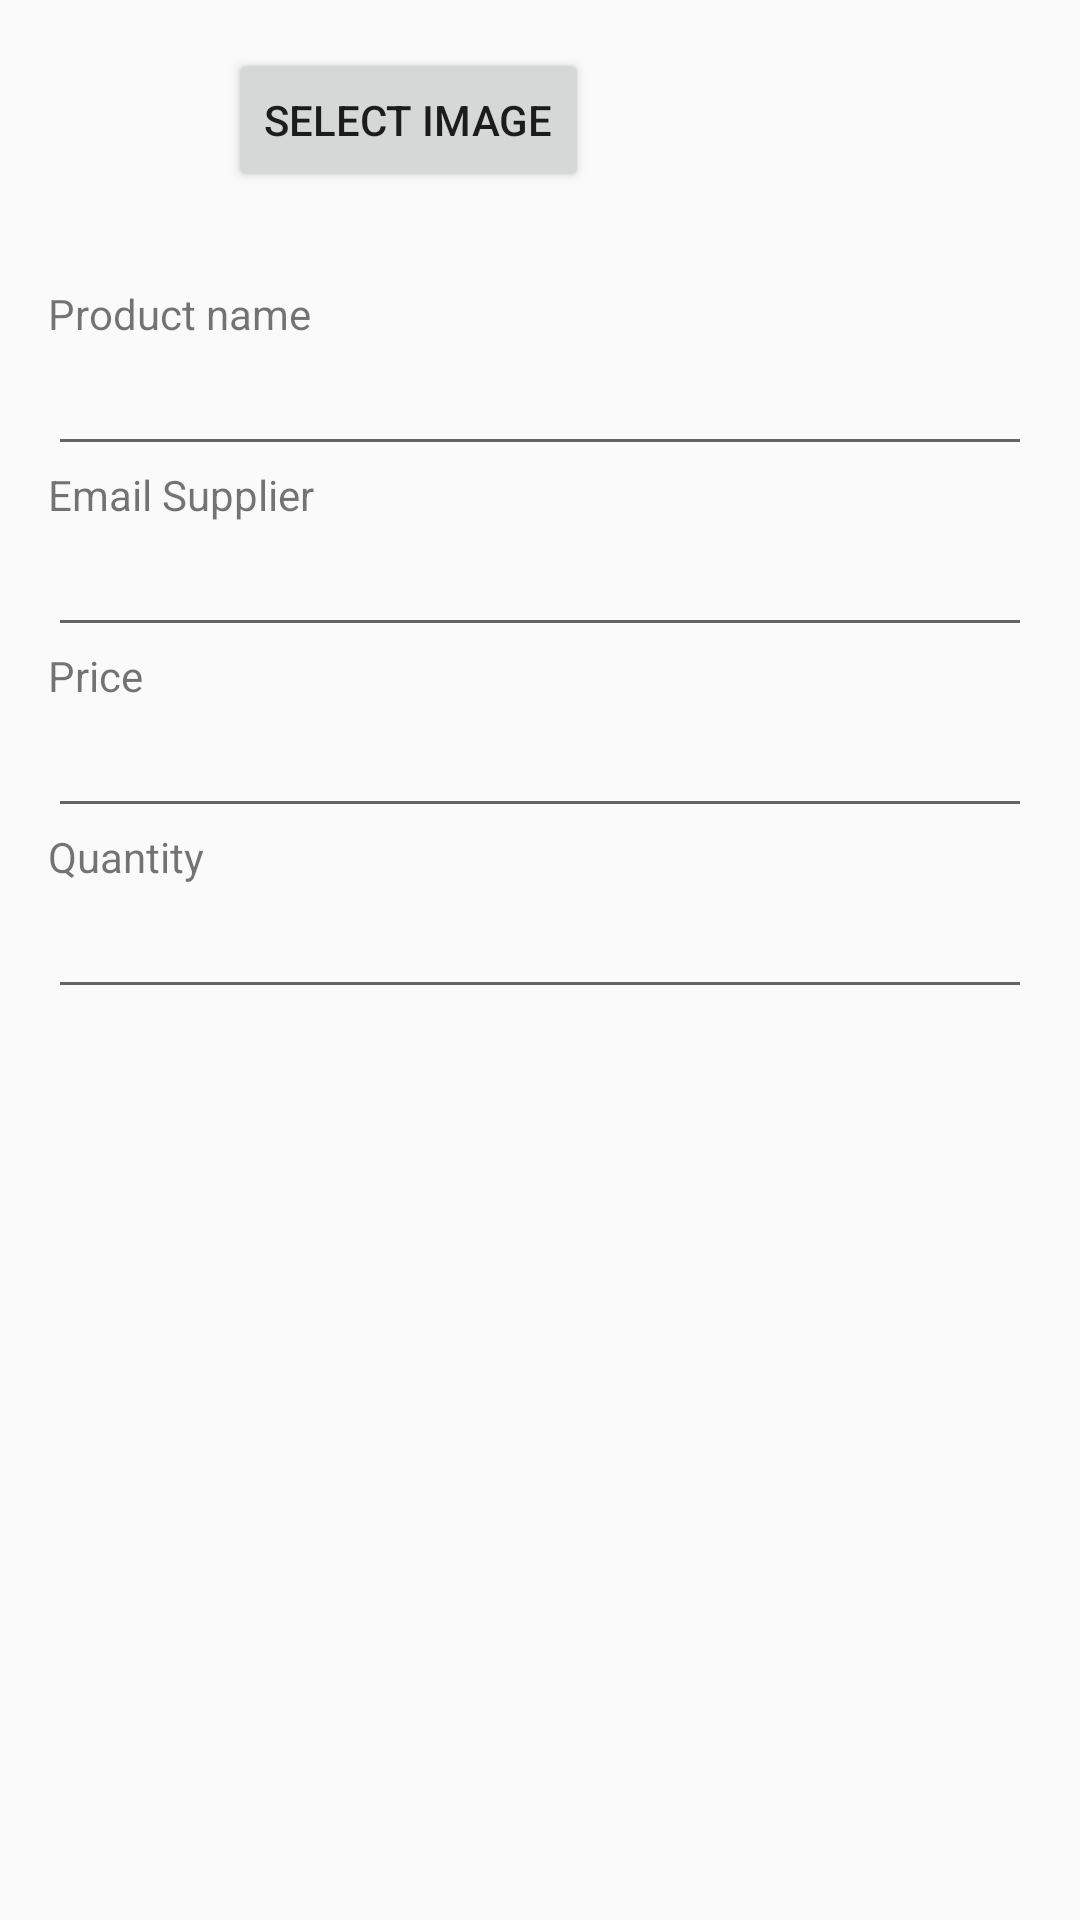

Here is an Android app screen rendered from its layout file. Give the layout XML and the strings, colors and styles it references.
<!-- AndroidManifest.xml: application theme Theme.AppCompat.Light -->
<!-- res/layout/new_product.xml -->
<?xml version="1.0" encoding="utf-8"?>
<LinearLayout xmlns:android="http://schemas.android.com/apk/res/android"
    android:id="@+id/edit_name"
    android:layout_width="wrap_content"
    android:layout_height="wrap_content"
    android:layout_gravity="center"
    android:orientation="vertical"
    android:padding="@dimen/activity_default_padding">

    <LinearLayout
        android:layout_width="wrap_content"
        android:layout_height="wrap_content"
        android:orientation="horizontal">

        <ImageView
            android:id="@+id/ivProductImage"
            android:layout_width="@dimen/image_medium_size"
            android:layout_height="@dimen/image_medium_size"
            android:layout_gravity="center_horizontal"
            android:contentDescription="@string/product_image"
            android:scaleType="centerCrop"
            android:src="@mipmap/ic_launcher" />

        <Button
            android:id="@+id/btnProductImage"
            android:layout_width="wrap_content"
            android:layout_height="wrap_content"
            android:layout_gravity="center_horizontal"
            android:text="@string/btn_select_image" />
    </LinearLayout>

    <TextView
        android:id="@+id/errorMessage"
        android:layout_width="wrap_content"
        android:layout_height="wrap_content"
        android:textColor="@color/colorRed" />

    <TextView
        android:layout_width="wrap_content"
        android:layout_height="wrap_content"
        android:text="@string/tv_product_name" />

    <EditText
        android:id="@+id/etProductName"
        android:layout_width="match_parent"
        android:layout_height="wrap_content"
        android:imeOptions="actionDone"
        android:inputType="text" />

    <TextView
        android:layout_width="wrap_content"
        android:layout_height="wrap_content"
        android:text="@string/tv_email_supplier" />

    <EditText
        android:id="@+id/etProductSupplier"
        android:layout_width="match_parent"
        android:layout_height="wrap_content"
        android:imeOptions="actionDone"
        android:inputType="textEmailAddress" />

    <TextView
        android:layout_width="wrap_content"
        android:layout_height="wrap_content"
        android:text="@string/tv_price" />

    <EditText
        android:id="@+id/etProductPrice"
        android:layout_width="match_parent"
        android:layout_height="wrap_content"
        android:ems="10"
        android:inputType="numberDecimal" />

    <TextView
        android:layout_width="wrap_content"
        android:layout_height="wrap_content"
        android:text="@string/tv_quantity" />

    <EditText
        android:id="@+id/etProductQuantity"
        android:layout_width="match_parent"
        android:layout_height="wrap_content"
        android:ems="10"
        android:inputType="number" />
</LinearLayout>
<!-- resources referenced by this layout -->
<resources>
  <color name="colorRed">#C62828</color>
  <dimen name="activity_default_padding">16dp</dimen>
  <dimen name="image_medium_size">60dp</dimen>
  <string name="btn_select_image">Select Image</string>
  <string name="product_image">Product Image</string>
  <string name="tv_email_supplier">Email Supplier</string>
  <string name="tv_price">Price</string>
  <string name="tv_product_name">Product name</string>
  <string name="tv_quantity">Quantity</string>
</resources>
